3-way image classification set "crops" from GitHub (kORNkin/InspireLab-SeaGrapeDetection); label vocabulary: darkening, harvestable, whitening.

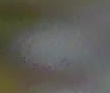
Label: darkening

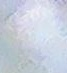
Label: whitening

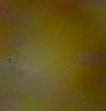
Label: harvestable

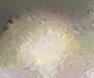
Label: whitening

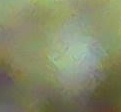
Label: harvestable

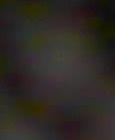
Label: darkening
